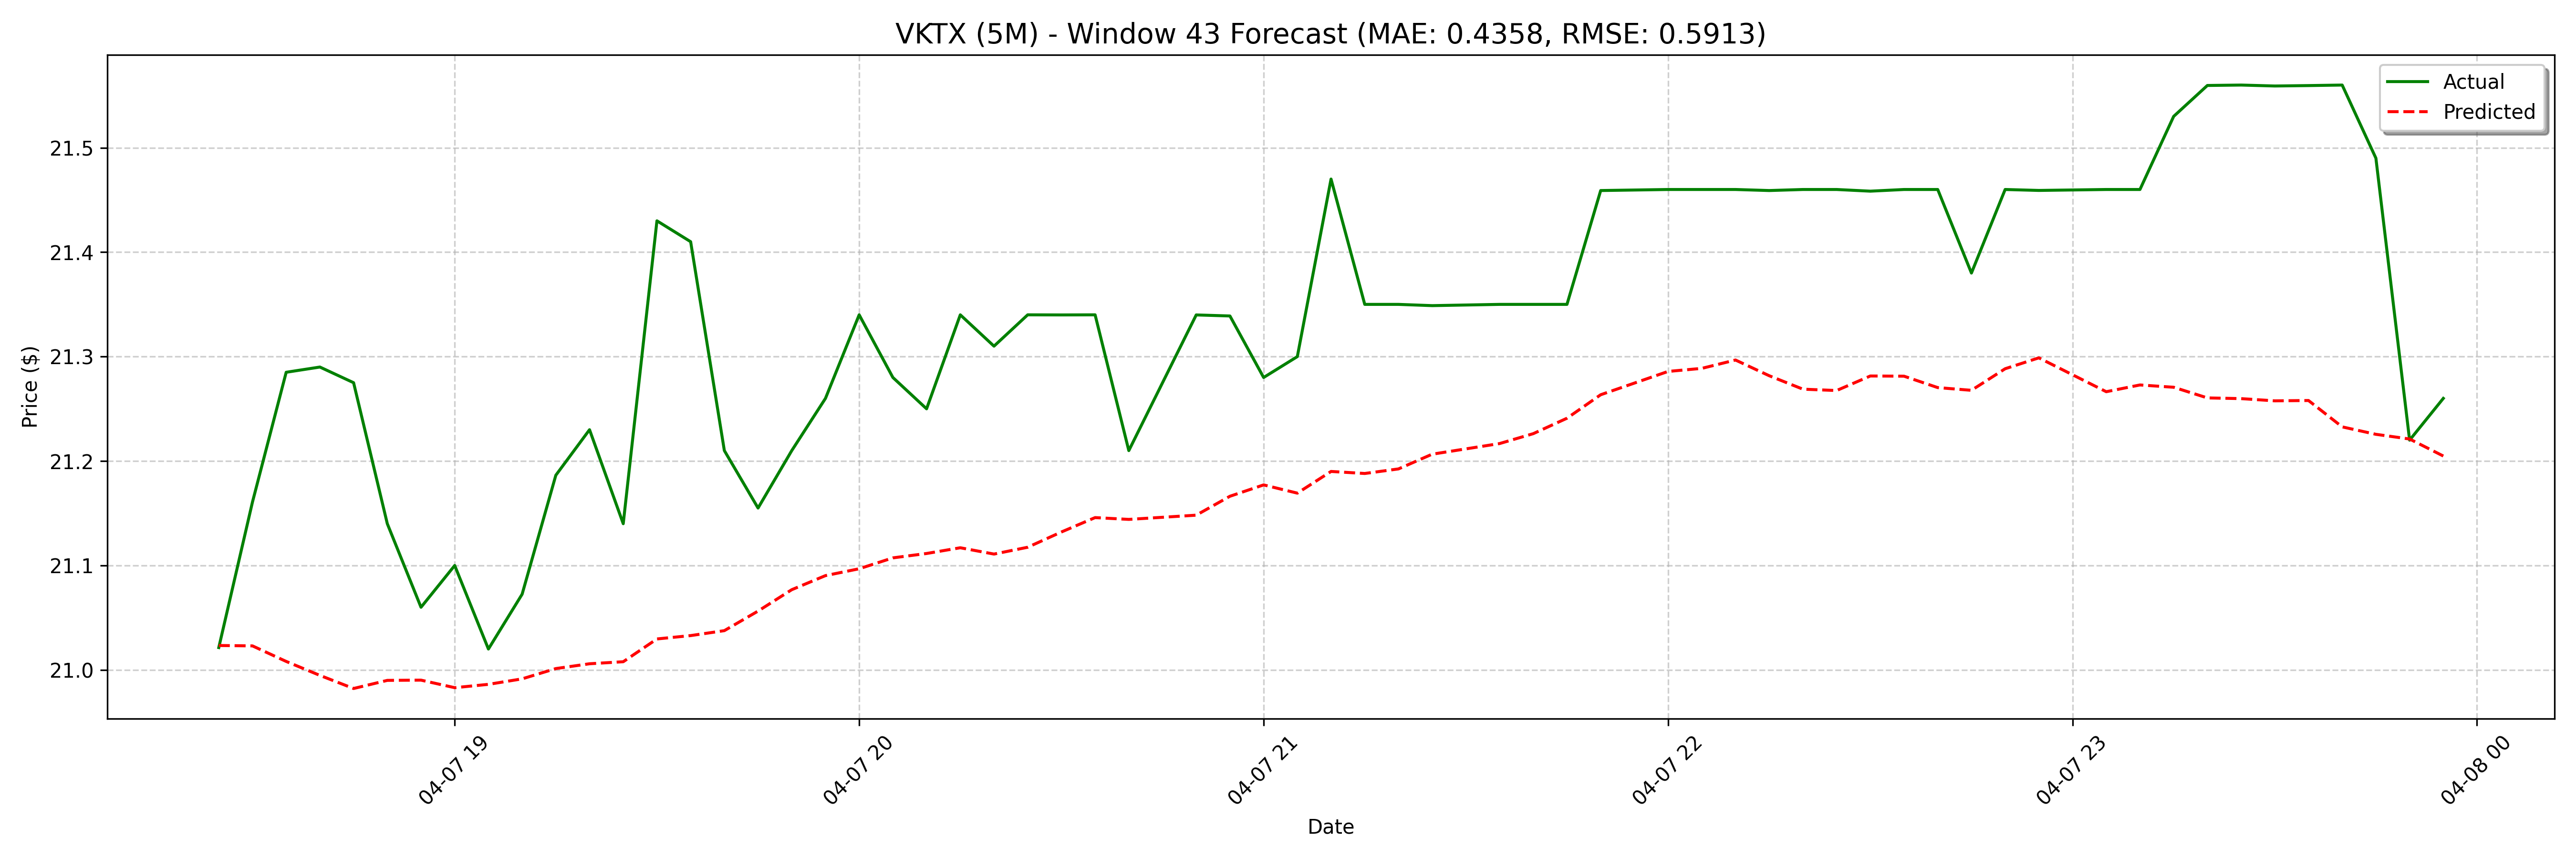

The file beside this chart, header and first rows:
date, actual, forecast
2025-04-07 18:25:00, 21.02, 21.02
2025-04-07 18:30:00, 21.16, 21.02
2025-04-07 18:35:00, 21.28, 21.01
2025-04-07 18:40:00, 21.29, 20.99
2025-04-07 18:45:00, 21.27, 20.98
2025-04-07 18:50:00, 21.14, 20.99
2025-04-07 18:55:00, 21.06, 20.99
2025-04-07 19:00:00, 21.1, 20.98
2025-04-07 19:05:00, 21.02, 20.99
2025-04-07 19:10:00, 21.07, 20.99
2025-04-07 19:15:00, 21.19, 21
2025-04-07 19:20:00, 21.23, 21.01
2025-04-07 19:25:00, 21.14, 21.01
2025-04-07 19:30:00, 21.43, 21.03
2025-04-07 19:35:00, 21.41, 21.03
2025-04-07 19:40:00, 21.21, 21.04
2025-04-07 19:45:00, 21.16, 21.06
2025-04-07 19:50:00, 21.21, 21.08
2025-04-07 19:55:00, 21.26, 21.09
2025-04-07 20:00:00, 21.34, 21.1
2025-04-07 20:05:00, 21.28, 21.11
2025-04-07 20:10:00, 21.25, 21.11
2025-04-07 20:15:00, 21.34, 21.12
2025-04-07 20:20:00, 21.31, 21.11
2025-04-07 20:25:00, 21.34, 21.12
2025-04-07 20:30:00, 21.34, 21.13
2025-04-07 20:35:00, 21.34, 21.15
2025-04-07 20:40:00, 21.21, 21.14
2025-04-07 20:50:00, 21.34, 21.15
2025-04-07 20:55:00, 21.34, 21.15
2025-04-07 21:00:00, 21.28, 21.17
2025-04-07 21:05:00, 21.3, 21.18
2025-04-07 21:10:00, 21.47, 21.17
2025-04-07 21:15:00, 21.35, 21.19
2025-04-07 21:20:00, 21.35, 21.19
2025-04-07 21:25:00, 21.35, 21.19
2025-04-07 21:35:00, 21.35, 21.21
2025-04-07 21:40:00, 21.35, 21.21
2025-04-07 21:45:00, 21.35, 21.22
2025-04-07 21:50:00, 21.46, 21.23
2025-04-07 22:00:00, 21.46, 21.24
2025-04-07 22:05:00, 21.46, 21.26
2025-04-07 22:10:00, 21.46, 21.28
2025-04-07 22:15:00, 21.46, 21.29
2025-04-07 22:20:00, 21.46, 21.29
2025-04-07 22:25:00, 21.46, 21.3
2025-04-07 22:30:00, 21.46, 21.28
2025-04-07 22:35:00, 21.46, 21.27
2025-04-07 22:40:00, 21.46, 21.27
2025-04-07 22:45:00, 21.38, 21.28
2025-04-07 22:50:00, 21.46, 21.28
2025-04-07 22:55:00, 21.46, 21.27
2025-04-07 23:05:00, 21.46, 21.27
2025-04-07 23:10:00, 21.46, 21.29
2025-04-07 23:15:00, 21.53, 21.3
2025-04-07 23:20:00, 21.56, 21.28
2025-04-07 23:25:00, 21.56, 21.27
2025-04-07 23:30:00, 21.56, 21.27
2025-04-07 23:35:00, 21.56, 21.27
2025-04-07 23:40:00, 21.56, 21.26
... 68 more rows
